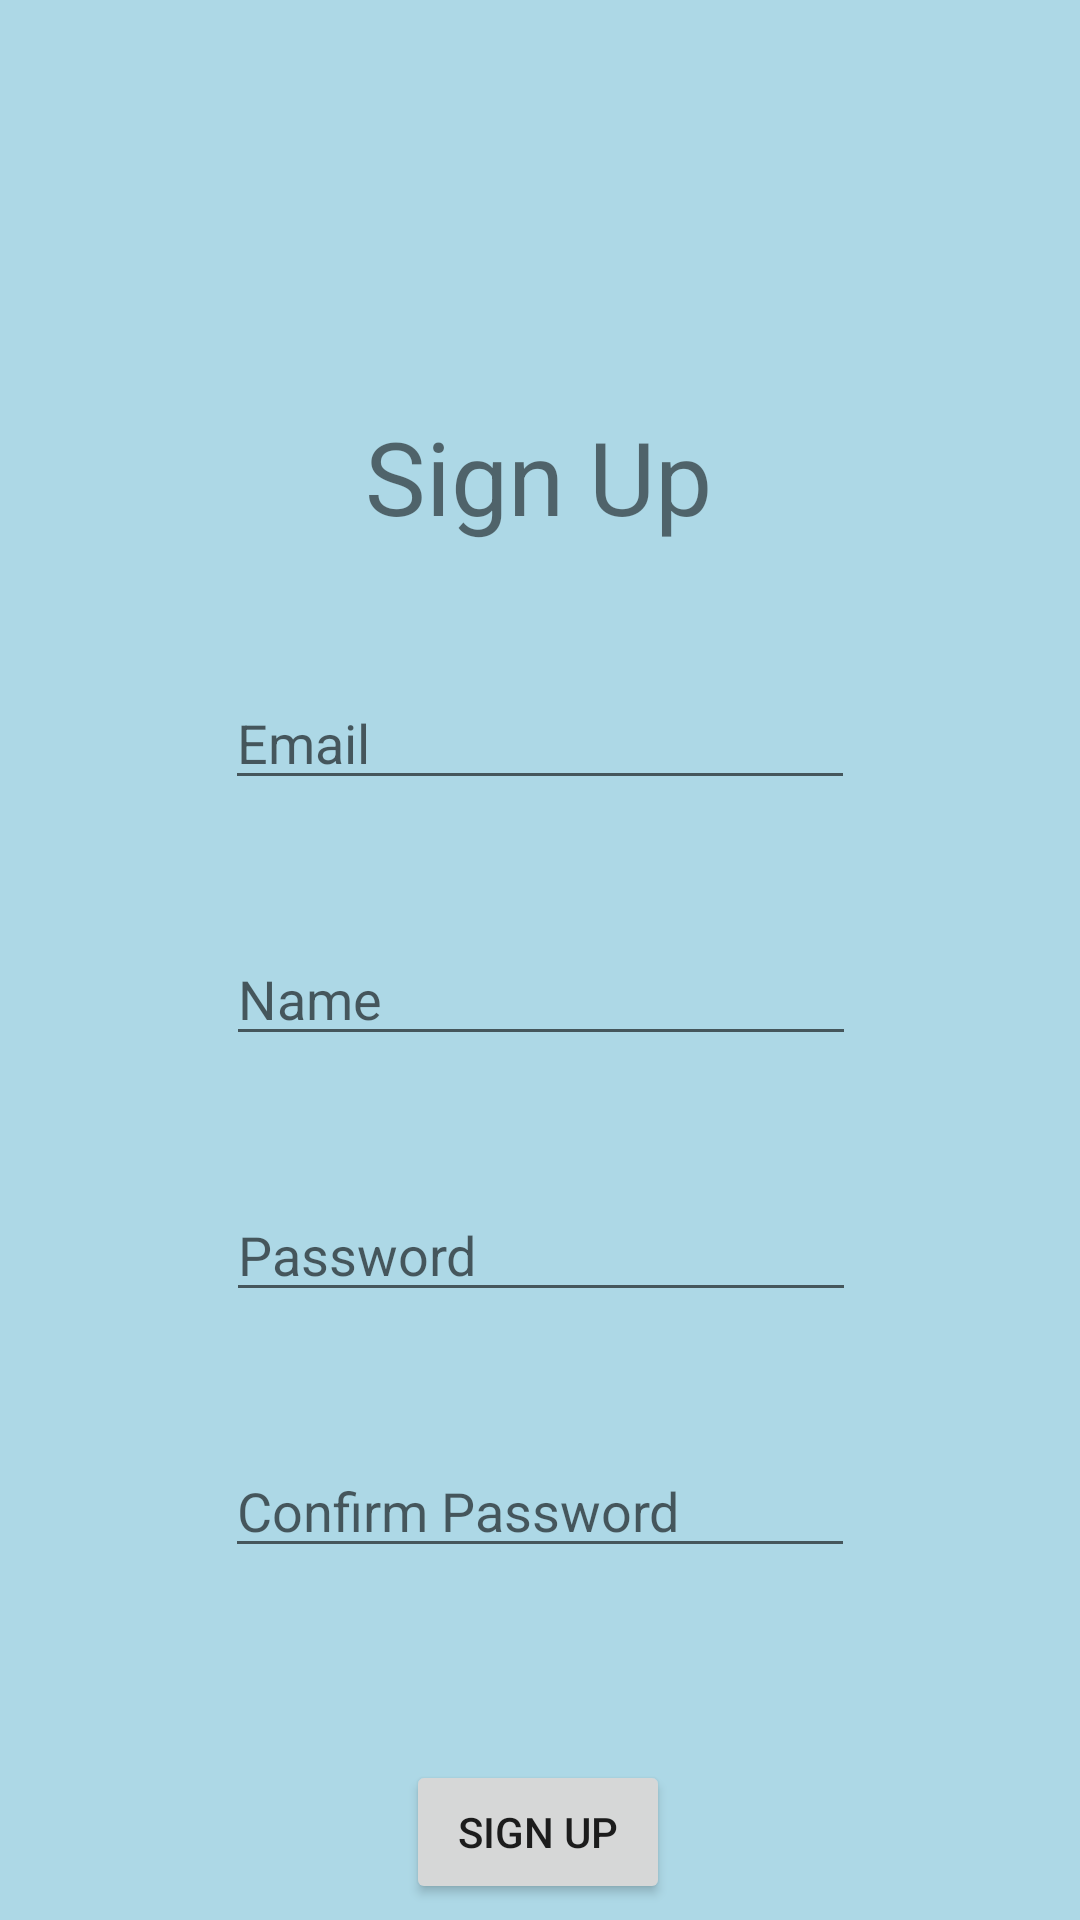

Produce the Android XML layout that renders to this screen, including the resource entries it uses.
<!-- AndroidManifest.xml: application theme Theme.Goodhabits -->
<!-- res/layout/activity_sign_up.xml -->
<?xml version="1.0" encoding="utf-8"?>

<androidx.constraintlayout.widget.ConstraintLayout xmlns:android="http://schemas.android.com/apk/res/android"
    xmlns:app="http://schemas.android.com/apk/res-auto"
    xmlns:tools="http://schemas.android.com/tools"
    android:layout_width="match_parent"
    android:layout_height="match_parent"
    android:background="@color/light_blue"
    tools:context=".SignUpActivity">

    <EditText
        android:id="@+id/signUpNameText"
        android:layout_width="wrap_content"
        android:layout_height="wrap_content"
        android:layout_marginTop="44dp"
        android:ems="10"
        android:hint="Name"
        android:inputType="textEmailAddress"
        app:layout_constraintEnd_toEndOf="parent"
        app:layout_constraintHorizontal_bias="0.502"
        app:layout_constraintStart_toStartOf="parent"
        app:layout_constraintTop_toBottomOf="@+id/signUpEmailText" />

    <TextView
        android:id="@+id/textView"
        android:layout_width="wrap_content"
        android:layout_height="wrap_content"
        android:layout_marginTop="136dp"
        android:text="Sign Up"
        android:textSize="34sp"
        app:layout_constraintEnd_toEndOf="parent"
        app:layout_constraintHorizontal_bias="0.498"
        app:layout_constraintStart_toStartOf="parent"
        app:layout_constraintTop_toTopOf="parent" />

    <EditText
        android:id="@+id/signUpEmailText"
        android:layout_width="wrap_content"
        android:layout_height="wrap_content"
        android:layout_marginTop="44dp"
        android:ems="10"
        android:hint="Email"
        android:inputType="textEmailAddress"
        app:layout_constraintEnd_toEndOf="parent"
        app:layout_constraintStart_toStartOf="parent"
        app:layout_constraintTop_toBottomOf="@+id/textView" />

    <EditText
        android:id="@+id/signUpPasswordText"
        android:layout_width="wrap_content"
        android:layout_height="wrap_content"
        android:layout_marginTop="44dp"
        android:ems="10"
        android:hint="Password"
        android:inputType="textPassword"
        app:layout_constraintEnd_toEndOf="parent"
        app:layout_constraintHorizontal_bias="0.502"
        app:layout_constraintStart_toStartOf="parent"
        app:layout_constraintTop_toBottomOf="@+id/signUpNameText" />

    <EditText
        android:id="@+id/signUpConfirmPasswordText"
        android:layout_width="wrap_content"
        android:layout_height="wrap_content"
        android:layout_marginTop="44dp"
        android:ems="10"
        android:hint="Confirm Password"
        android:inputType="textPassword"
        app:layout_constraintEnd_toEndOf="parent"
        app:layout_constraintStart_toStartOf="parent"
        app:layout_constraintTop_toBottomOf="@+id/signUpPasswordText" />

    <Button
        android:id="@+id/signupButton"
        android:layout_width="wrap_content"
        android:layout_height="wrap_content"
        android:layout_marginTop="64dp"
        android:onClick="signUpButtonClicked"
        android:text="Sign Up"
        app:layout_constraintEnd_toEndOf="parent"
        app:layout_constraintHorizontal_bias="0.498"
        app:layout_constraintStart_toStartOf="parent"
        app:layout_constraintTop_toBottomOf="@+id/signUpConfirmPasswordText" />

    <ProgressBar
        android:id="@+id/progressBar"
        style="?android:attr/progressBarStyle"
        android:layout_width="wrap_content"
        android:layout_height="wrap_content"
        app:layout_constraintBottom_toBottomOf="parent"
        app:layout_constraintEnd_toEndOf="parent"
        app:layout_constraintHorizontal_bias="0.498"
        app:layout_constraintStart_toStartOf="parent"
        app:layout_constraintTop_toTopOf="parent"
        app:layout_constraintVertical_bias="0.499"
        android:visibility="gone"
        />
</androidx.constraintlayout.widget.ConstraintLayout>
<!-- resources referenced by this layout -->
<resources>
  <color name="light_blue"> #ADD8E6 </color>
  <style name="Theme.Goodhabits" parent="Theme.MaterialComponents.DayNight.NoActionBar">
          
          <item name="colorPrimary">@color/purple_500</item>
          <item name="colorPrimaryVariant">@color/purple_700</item>
          <item name="colorOnPrimary">@color/white</item>
          
          <item name="colorSecondary">@color/teal_200</item>
          <item name="colorSecondaryVariant">@color/teal_700</item>
          <item name="colorOnSecondary">@color/black</item>
          
          <item name="android:statusBarColor" tools:targetApi="l">?attr/colorPrimaryVariant</item>
          
  
  
      </style>
  <color name="purple_500">#8BC34A</color>
  <color name="purple_700">#FF3700B3</color>
  <color name="white">#FFFFFFFF</color>
  <color name="teal_200">#FF03DAC5</color>
  <color name="teal_700">#FF018786</color>
  <color name="black">#FF000000</color>
</resources>
